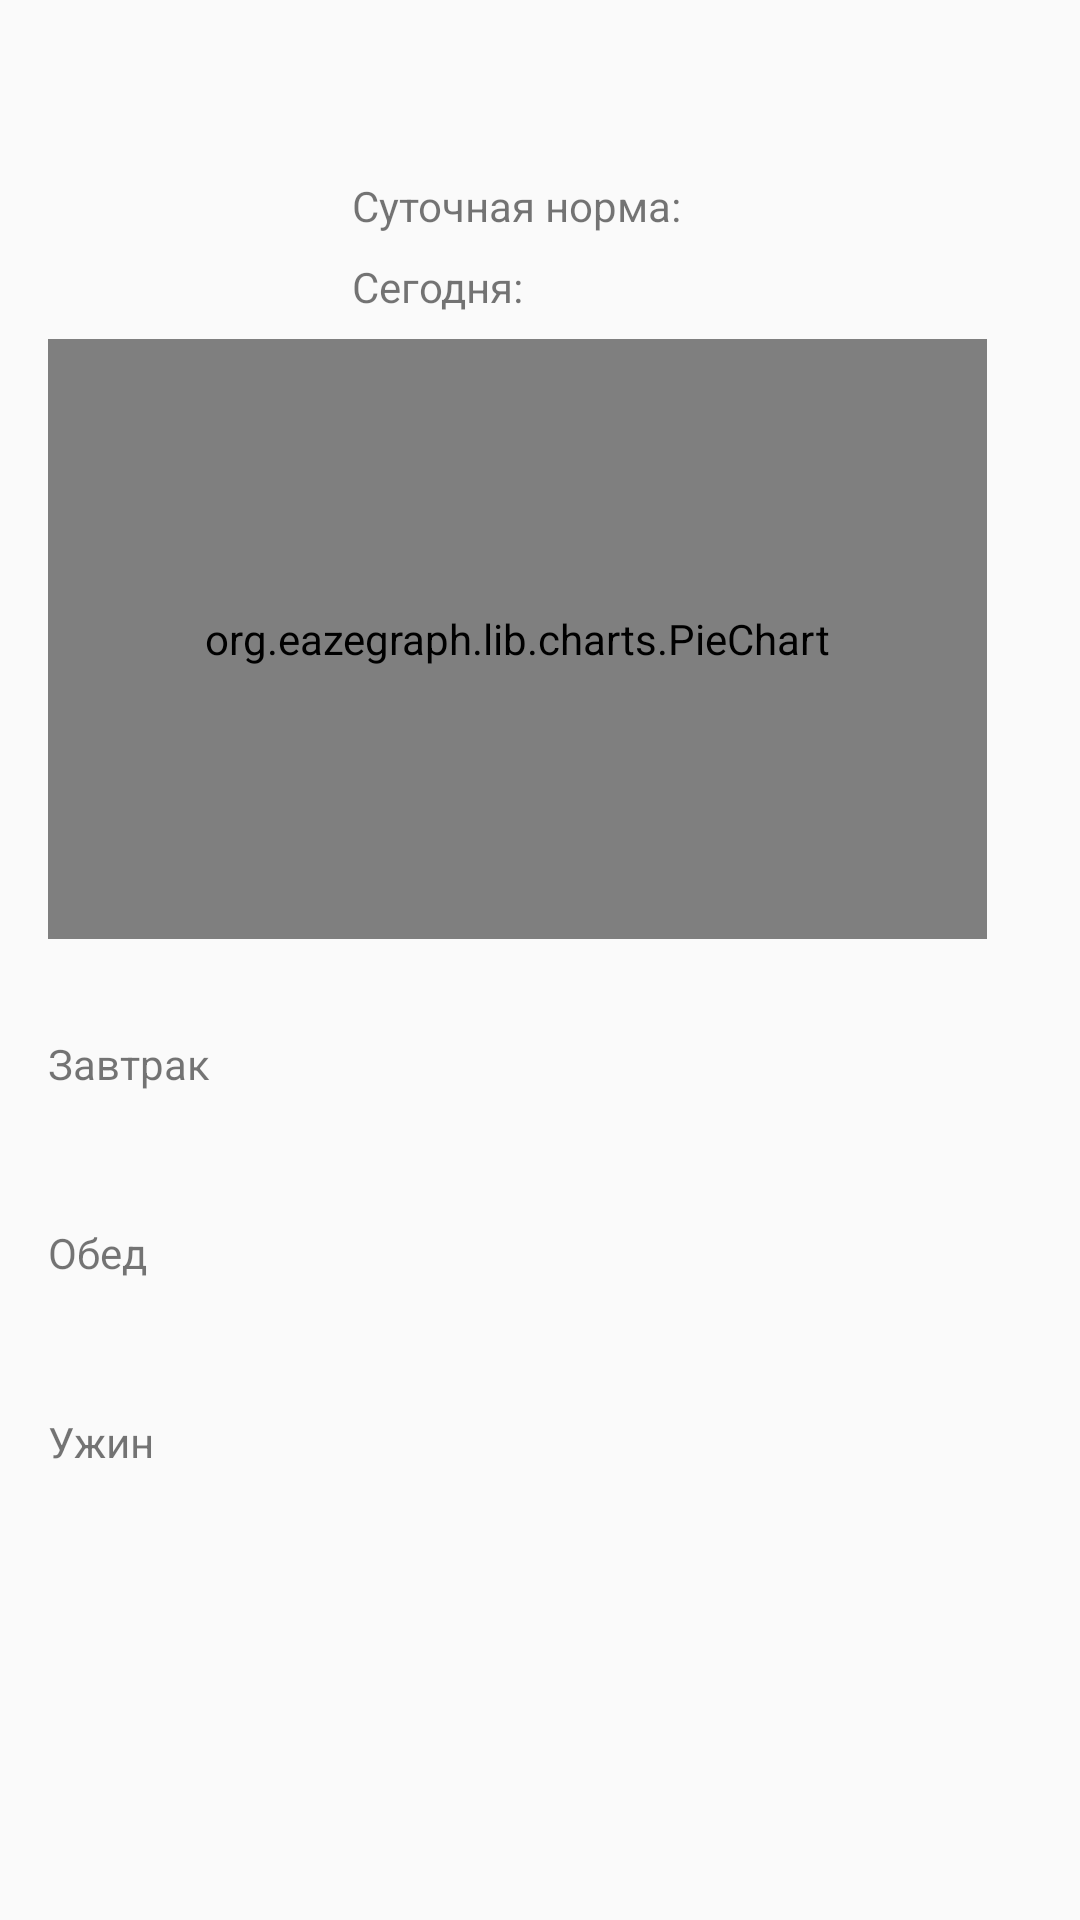

This screen was rendered from an Android layout file. Write that file and the resources it references.
<!-- AndroidManifest.xml: application theme AppTheme -->
<!-- res/layout/activity_main.xml -->
<RelativeLayout xmlns:android="http://schemas.android.com/apk/res/android"
    xmlns:tools="http://schemas.android.com/tools" android:layout_width="match_parent"
    android:layout_height="match_parent"
    tools:context="com.example.mla.mla_counter.MainActivity">

    <ScrollView
        android:layout_width="fill_parent"
        android:layout_height="fill_parent">

        <RelativeLayout
            android:layout_width="fill_parent"
            android:layout_height="fill_parent">

            <TextView
                android:layout_width="fill_parent"
                android:layout_height="wrap_content"
                android:gravity="center_horizontal"
                android:layout_marginTop="20dp"
                android:id="@+id/date"
                />

            <RelativeLayout
                android:layout_width="wrap_content"
                android:layout_height="wrap_content"
                android:layout_below="@+id/date"
                android:layout_marginTop="20dp"
                android:layout_centerHorizontal="true"
                android:id="@+id/amounts_container">

                <TextView
                    android:layout_width="wrap_content"
                    android:layout_height="wrap_content"
                    android:text="Суточная норма:"
                    android:id="@+id/required_label"/>
                <TextView
                    android:layout_width="wrap_content"
                    android:layout_height="wrap_content"
                    android:layout_marginLeft="15dp"
                    android:id="@+id/required_amount"
                    android:layout_toRightOf="@id/required_label"/>
                <TextView
                    android:layout_width="wrap_content"
                    android:layout_height="wrap_content"
                    android:layout_marginTop="8dp"
                    android:text="Сегодня:"
                    android:id="@+id/current_label"
                    android:layout_below="@id/required_label"/>
                <TextView
                    android:layout_width="wrap_content"
                    android:layout_height="wrap_content"
                    android:layout_marginTop="8dp"
                    android:layout_alignLeft="@id/required_amount"
                    android:id="@+id/current_amount"
                    android:layout_toRightOf="@id/current_label"
                    android:layout_below="@id/required_label"/>

            </RelativeLayout>

            <RelativeLayout
                android:layout_width="wrap_content"
                android:layout_height="wrap_content"
                android:id="@+id/chart_container"
                android:layout_marginTop="8dp"
                android:layout_marginLeft="16dp"
                android:layout_below="@+id/amounts_container">

                <RelativeLayout
                    android:layout_width="wrap_content"
                    android:layout_height="wrap_content"
                    android:id="@+id/chart_info"
                    android:layout_alignParentRight="true"
                    android:layout_centerVertical="true"
                    android:layout_marginRight="16dp">

                    <TextView
                        android:layout_width="wrap_content"
                        android:layout_height="wrap_content"
                        android:id="@+id/protein_label"/>
                    <TextView
                        android:layout_width="wrap_content"
                        android:layout_height="wrap_content"
                        android:layout_below="@+id/protein_label"
                        android:id="@+id/fat_label"/>
                    <TextView
                        android:layout_width="wrap_content"
                        android:layout_height="wrap_content"
                        android:layout_below="@+id/fat_label"
                        android:id="@+id/carbohydrate_label"/>

                </RelativeLayout>

                <org.eazegraph.lib.charts.PieChart
                    xmlns:app="http://schemas.android.com/apk/res-auto"
                    android:id="@+id/piechart"
                    android:layout_centerVertical="true"
                    android:layout_width="fill_parent"
                    android:layout_height="200dp"
                    android:layout_toLeftOf="@+id/chart_info"
                    android:layout_marginRight="15dp"/>

            </RelativeLayout>

            <RelativeLayout
                android:layout_width="fill_parent"
                android:layout_height="wrap_content"
                android:id="@+id/breakfast_container"
                android:layout_below="@id/chart_container"
                android:layout_marginTop="30dp">

                <RelativeLayout
                    android:layout_width="wrap_content"
                    android:layout_height="wrap_content"
                    android:id="@+id/breakfast_labels">

                    <TextView
                        android:layout_width="wrap_content"
                        android:layout_height="wrap_content"
                        android:id="@+id/breakfast_label"
                        android:layout_marginLeft="16dp"
                        android:layout_centerVertical="true"
                        android:text="Завтрак"/>

                    <ImageButton
                        android:layout_width="23dp"
                        android:layout_height="23dp"
                        android:background="@drawable/add"
                        android:adjustViewBounds="true"
                        android:layout_centerVertical="true"
                        android:layout_toRightOf="@id/breakfast_label"
                        android:layout_marginLeft="10dp"
                        android:id="@+id/add_breakfast_btn"/>

                </RelativeLayout>

                <TableLayout
                    android:layout_width="fill_parent"
                    android:layout_height="wrap_content"
                    android:id="@+id/breakfast_table"
                    android:layout_below="@+id/breakfast_labels"
                    android:layout_marginTop="10dp">
                </TableLayout>

            </RelativeLayout>

            <RelativeLayout
                android:layout_width="fill_parent"
                android:layout_height="wrap_content"
                android:id="@+id/lunch_container"
                android:layout_below="@id/breakfast_container"
                android:layout_marginTop="30dp">

                <RelativeLayout
                    android:layout_width="wrap_content"
                    android:layout_height="wrap_content"
                    android:id="@+id/lunch_labels">

                    <TextView
                        android:layout_width="wrap_content"
                        android:layout_height="wrap_content"
                        android:id="@+id/lunch_label"
                        android:layout_marginLeft="16dp"
                        android:layout_centerVertical="true"
                        android:text="Обед"/>

                    <ImageButton
                        android:layout_width="23dp"
                        android:layout_height="23dp"
                        android:background="@drawable/add"
                        android:adjustViewBounds="true"
                        android:layout_centerVertical="true"
                        android:layout_toRightOf="@id/lunch_label"
                        android:layout_marginLeft="10dp"
                        android:id="@+id/add_lunch_btn"/>

                </RelativeLayout>

                <TableLayout
                    android:layout_width="fill_parent"
                    android:layout_height="wrap_content"
                    android:id="@+id/lunch_table"
                    android:layout_below="@+id/lunch_labels"
                    android:layout_marginTop="10dp">
                </TableLayout>

            </RelativeLayout>

            <RelativeLayout
                android:layout_width="fill_parent"
                android:layout_height="wrap_content"
                android:id="@+id/dinner_container"
                android:layout_below="@id/lunch_container"
                android:layout_marginTop="30dp">

                <RelativeLayout
                    android:layout_width="wrap_content"
                    android:layout_height="wrap_content"
                    android:id="@+id/dinner_labels">

                    <TextView
                        android:layout_width="wrap_content"
                        android:layout_height="wrap_content"
                        android:id="@+id/dinner_label"
                        android:layout_marginLeft="16dp"
                        android:layout_centerVertical="true"
                        android:text="Ужин"/>

                    <ImageButton
                        android:layout_width="23dp"
                        android:layout_height="23dp"
                        android:background="@drawable/add"
                        android:adjustViewBounds="true"
                        android:layout_centerVertical="true"
                        android:layout_toRightOf="@id/dinner_label"
                        android:layout_marginLeft="10dp"
                        android:id="@+id/add_dinner_btn"/>

                </RelativeLayout>

                <TableLayout
                    android:layout_width="fill_parent"
                    android:layout_height="wrap_content"
                    android:id="@+id/dinner_table"
                    android:layout_below="@+id/dinner_labels"
                    android:layout_marginTop="10dp">
                </TableLayout>

            </RelativeLayout>

        </RelativeLayout>

    </ScrollView>

</RelativeLayout>
<!-- resources referenced by this layout -->
<resources>
  <style name="AppTheme" parent="Theme.AppCompat.Light.DarkActionBar">
      <item name="colorPrimary">#25b45b</item>
  </style>
</resources>
